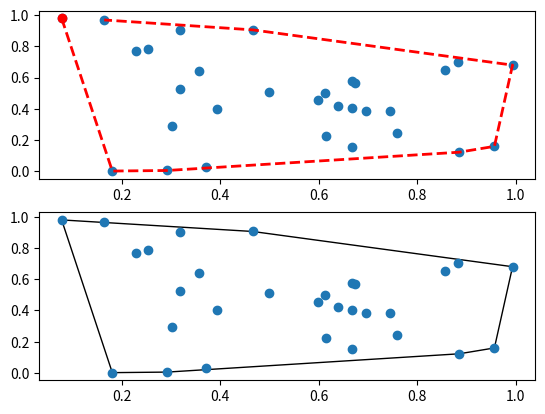

The matplotlib source for this figure:
import matplotlib.pyplot as plt
import numpy as np
from matplotlib.patches import Ellipse
from matplotlib.path import Path
from matplotlib.patches import PathPatch
from matplotlib.axes import Axes
from scipy.spatial import ConvexHull

fig, (ax1, ax2) = plt.subplots(2)

ax1: Axes = ax1
ax2: Axes = ax2

# x_vec = [10, 200, 250, 800]
# y_vec = [1, 100, 200, 600]
#
# # ax.plot(x_vec, y_vec)
#
# ellipse = Ellipse((300, 600), width=400, height=100, edgecolor='black', facecolor='green', linewidth=2)
# # ax.add_patch(ellipse)
#
# # Get the path
# path = ellipse.get_path()
# # Get the list of path codes
# codes = path.codes
# # Get the list of path vertices
# vertices = path.vertices.copy()
# # Transform the vertices so that they have the correct coordinates
# vertices = ellipse.get_patch_transform().transform(vertices)
#
# # Do your transforms here
# vertices[0] = vertices[0] - 100
#
# # Create a new Path
# modified_path = Path(vertices, codes)
# # Create a new PathPatch
# modified_ellipse = PathPatch(modified_path, edgecolor='black', facecolor='black', linewidth=2)
#
# # Add the modified ellipse
# # ax.add_patch(modified_ellipse)
#
# elli = Ellipse((300, 300), width=400, height=100, edgecolor='black', facecolor='green', linewidth=2)
#
# path = elli.get_path()
# codes = path.codes
# print(codes, codes.shape)
# vert = path.vertices.copy()
# # vert = elli.get_patch_transform().transform(vert)
#
# # print(vert, vert.shape)
# # print("x:", vert[:, 0])
# # x = vert[:, 0]
# # y = vert[:, 1]
# # print("y:", y)
# # z = np.meshgrid(x, y)
# # print("Z:", z)
# #
# # ax.plot(vert)
#
#
#
# cont = [[1, 2, 3, 4, 5, 4, 3, 2], [5, 7, 9, 7, 5, 3, 1, 3]]
#
# delta = 0.5
# y = np.arange(-3.0, 3.0, delta)
# print(y, "Dim:", y.shape)
# x = np.arange(0, 240)
#
# # ax.plot(x, y)
#
# x = np.arange(-3.0, 3.0, delta)
# y = np.arange(-2.0, 2.0, delta)
# X, Y = np.meshgrid(x, y)
#
# # ax.plot(X, Y)
# print(X.shape, Y.shape, vert.shape)
#
# ax.contour(cont, 30)
#
# Z1 = np.exp(-X ** 2 - Y ** 2)
# Z2 = np.exp(-(X - 1) ** 2 - (Y - 1) ** 2)
# Z = (Z1 - Z2) * 2
# print(Z1, Z1.shape)
# print(Z.shape)
#
# CS = ax.contour(X, Y, Z)


points = np.random.rand(30, 2)  # 30 random points in 2-D
hull = ConvexHull(points)  # Indices of hull points
print(hull.vertices)

ax1.plot(points[:, 0], points[:, 1], 'o')
ax2.plot(points[:, 0], points[:, 1], 'o')
# plot convex hull polygon
ax1.plot(points[hull.vertices, 0], points[hull.vertices, 1], 'r--', lw=2)
# plot convex full vertices
ax1.plot(points[hull.vertices[0], 0], points[hull.vertices[0], 1], 'ro')

hull_vertices = points[hull.vertices]
n = len(hull_vertices)
codes = [1]
i = 1
while i < n - 1:
    codes.append(4)
    i += 1
codes.append(79)
path = Path(hull_vertices, closed=True)
patch = PathPatch(path, facecolor='red', lw=1, edgecolor='black', fill=False)

ax2.add_patch(patch)

plt.show()
